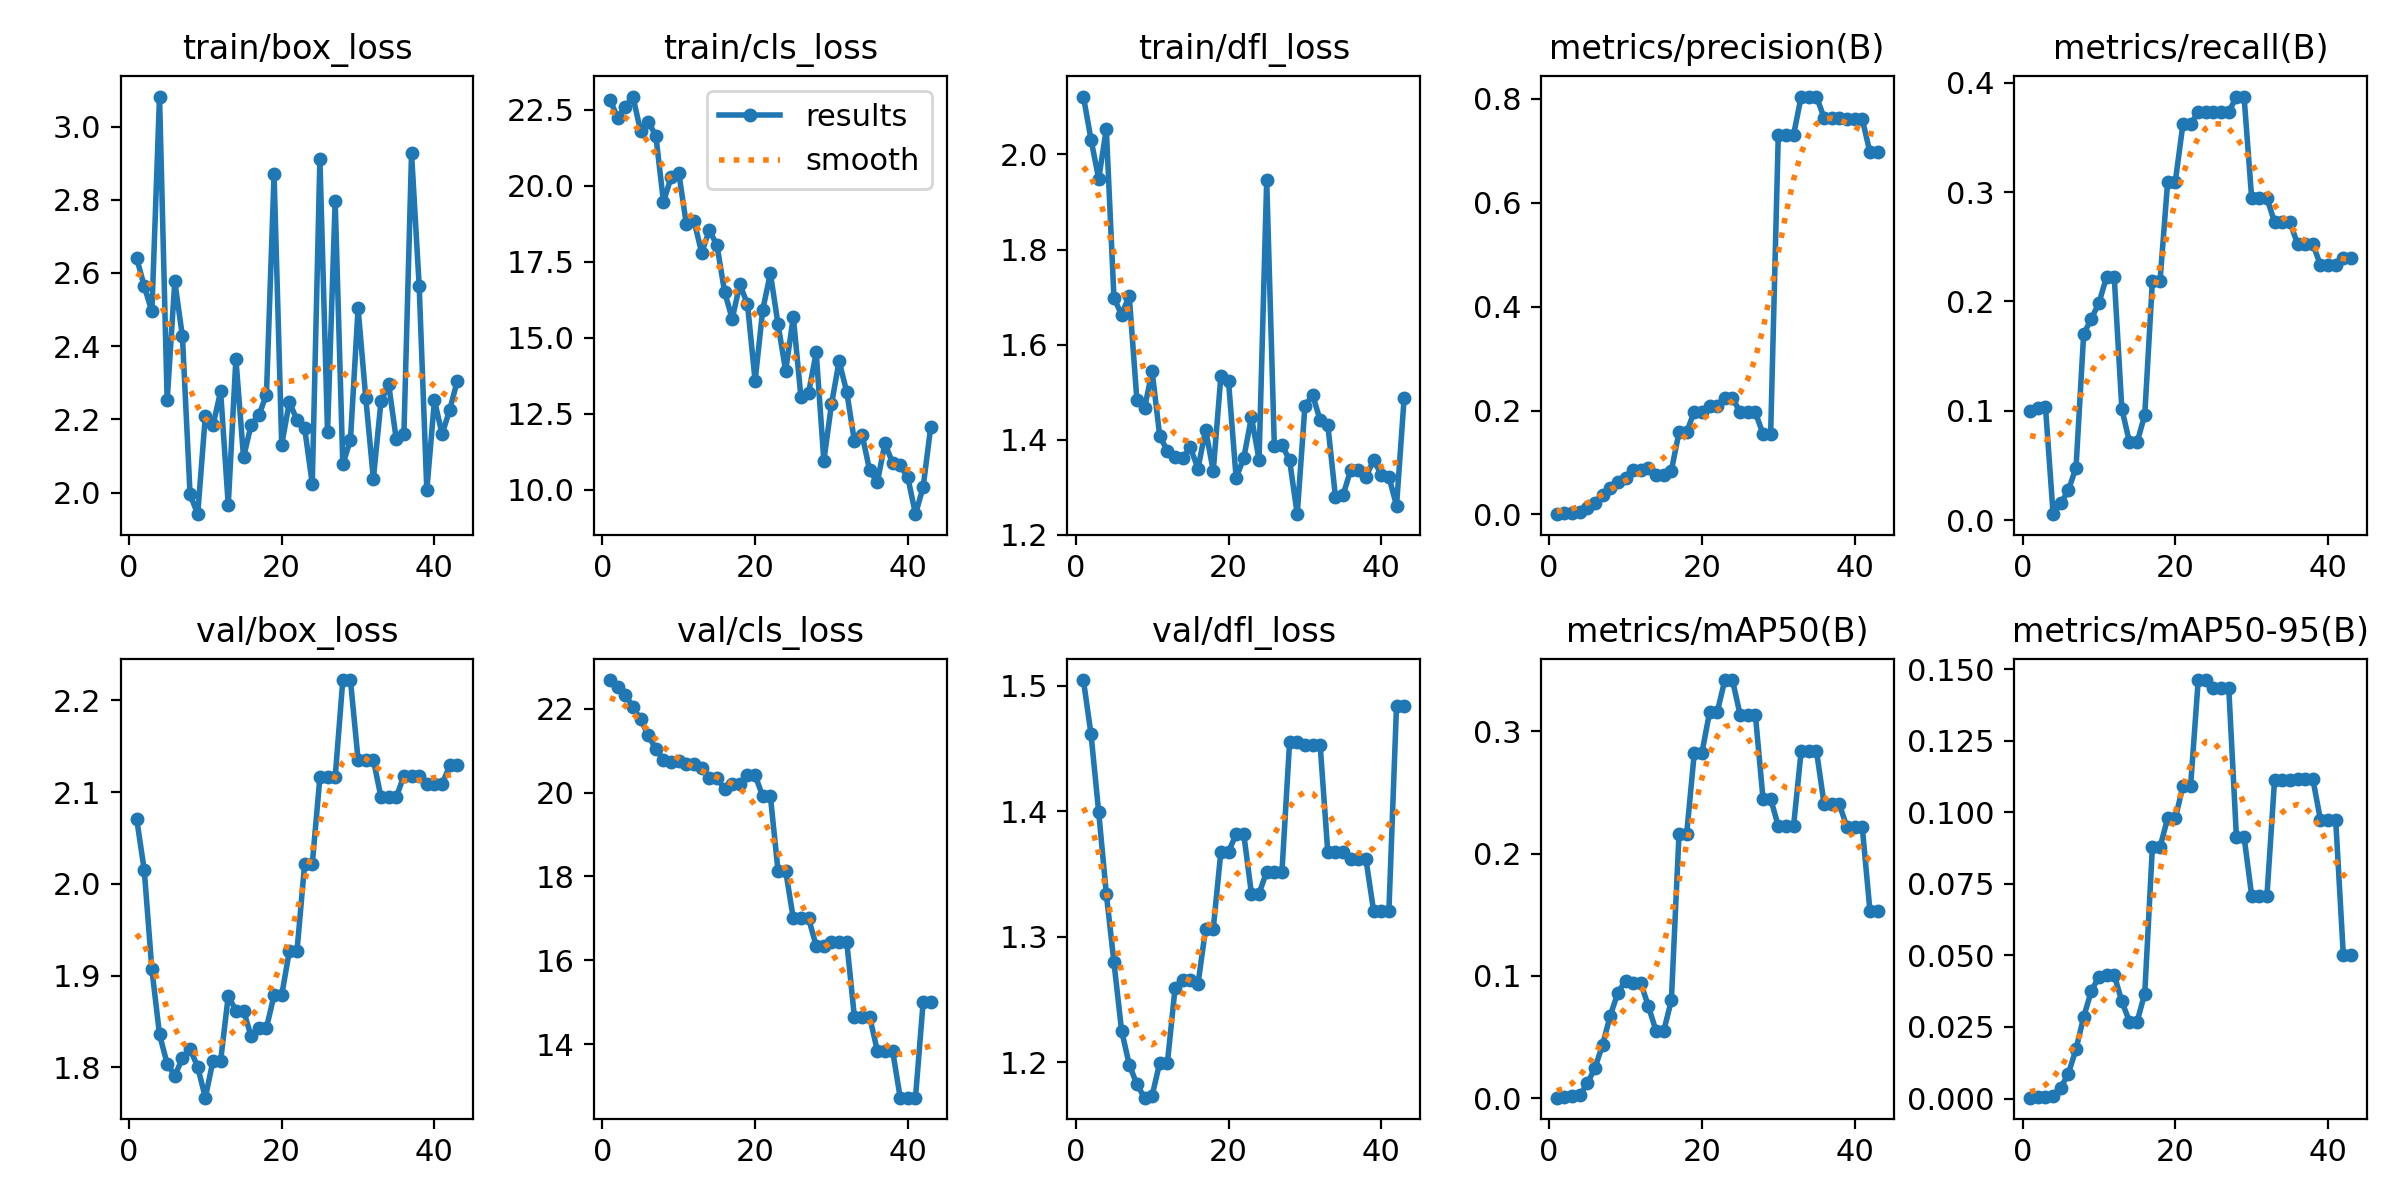

Data behind this chart, as committed beside it:
epoch, time, train/box_loss, train/cls_loss, train/dfl_loss, metrics/precision(B), metrics/recall(B), metrics/mAP50(B), metrics/mAP50-95(B), val/box_loss, val/cls_loss, val/dfl_loss, lr/pg0, lr/pg1, lr/pg2
1, 9.495, 2.641, 22.83, 2.122, 0.00057, 0.1, 0.00052, 0.00031, 2.071, 22.69, 1.505, 1.667e-05, 1.667e-05, 1.667e-05
2, 18.71, 2.564, 22.25, 2.031, 0.00218, 0.1022, 0.00134, 0.00056, 2.015, 22.53, 1.461, 4.97625e-05, 4.97625e-05, 4.97625e-05
3, 27.28, 2.495, 22.6, 1.949, 0.00301, 0.1033, 0.00177, 0.00051, 1.907, 22.34, 1.399, 8.25248e-05, 8.25248e-05, 8.25248e-05
4, 35.42, 3.082, 22.94, 2.054, 0.00425, 0.00547, 0.00247, 0.00083, 1.836, 22.05, 1.334, 0.000115, 0.000115, 0.000115
5, 43.34, 2.252, 21.8, 1.698, 0.01241, 0.01532, 0.01229, 0.00382, 1.804, 21.75, 1.28, 0.0001471, 0.0001471, 0.0001471
6, 51.77, 2.577, 22.12, 1.663, 0.0224, 0.02735, 0.02483, 0.00872, 1.791, 21.38, 1.225, 0.0001788, 0.0001788, 0.0001788
7, 60.49, 2.426, 21.65, 1.703, 0.03697, 0.04814, 0.04396, 0.01728, 1.81, 21.04, 1.198, 0.0002103, 0.0002103, 0.0002103
8, 68.52, 1.995, 19.47, 1.484, 0.05137, 0.17, 0.06754, 0.0285, 1.82, 20.79, 1.182, 0.0002414, 0.0002414, 0.0002414
9, 77.29, 1.941, 20.28, 1.466, 0.06227, 0.1842, 0.08641, 0.03753, 1.8, 20.74, 1.172, 0.0002722, 0.0002722, 0.0002722
10, 86.93, 2.21, 20.44, 1.544, 0.07024, 0.1985, 0.09603, 0.04263, 1.767, 20.76, 1.173, 0.0003026, 0.0003026, 0.0003026
11, 94.52, 2.184, 18.73, 1.407, 0.08506, 0.2225, 0.09416, 0.04316, 1.807, 20.69, 1.2, 0.0003327, 0.0003327, 0.0003327
12, 104.3, 2.277, 18.85, 1.377, 0.08506, 0.2225, 0.09416, 0.04316, 1.807, 20.69, 1.2, 0.0003625, 0.0003625, 0.0003625
13, 113.7, 1.966, 17.8, 1.363, 0.08925, 0.1017, 0.07511, 0.03392, 1.878, 20.58, 1.259, 0.000392, 0.000392, 0.000392
14, 122.3, 2.366, 18.54, 1.362, 0.07611, 0.07112, 0.05497, 0.02688, 1.862, 20.34, 1.265, 0.0004211, 0.0004211, 0.0004211
15, 131, 2.096, 18.05, 1.384, 0.07611, 0.07112, 0.05497, 0.02688, 1.862, 20.34, 1.265, 0.0004499, 0.0004499, 0.0004499
16, 138.8, 2.186, 16.51, 1.339, 0.08429, 0.09628, 0.08006, 0.0367, 1.834, 20.09, 1.262, 0.0004784, 0.0004784, 0.0004784
17, 148.6, 2.211, 15.62, 1.421, 0.1582, 0.2188, 0.2158, 0.0879, 1.843, 20.21, 1.306, 0.0005065, 0.0005065, 0.0005065
18, 157.2, 2.268, 16.75, 1.335, 0.1582, 0.2188, 0.2158, 0.0879, 1.843, 20.21, 1.306, 0.0005344, 0.0005344, 0.0005344
19, 165.1, 2.869, 16.11, 1.533, 0.1982, 0.3096, 0.2823, 0.09793, 1.879, 20.41, 1.368, 0.0005618, 0.0005618, 0.0005618
20, 171.9, 2.131, 13.58, 1.523, 0.1982, 0.3096, 0.2823, 0.09793, 1.879, 20.41, 1.368, 0.000589, 0.000589, 0.000589
21, 180.1, 2.247, 15.92, 1.319, 0.2084, 0.3621, 0.3154, 0.1091, 1.927, 19.91, 1.382, 0.0006158, 0.0006158, 0.0006158
22, 189.3, 2.198, 17.12, 1.362, 0.2084, 0.3621, 0.3154, 0.1091, 1.927, 19.91, 1.382, 0.0006423, 0.0006423, 0.0006423
23, 197.8, 2.176, 15.45, 1.448, 0.2249, 0.3731, 0.3418, 0.1462, 2.022, 18.13, 1.334, 0.0006685, 0.0006685, 0.0006685
24, 205.9, 2.024, 13.91, 1.358, 0.2249, 0.3731, 0.3418, 0.1462, 2.022, 18.13, 1.334, 0.0006943, 0.0006943, 0.0006943
25, 215.7, 2.911, 15.69, 1.946, 0.1964, 0.3731, 0.3135, 0.1433, 2.116, 17, 1.352, 0.0007198, 0.0007198, 0.0007198
26, 225.4, 2.165, 13.04, 1.387, 0.1964, 0.3731, 0.3135, 0.1433, 2.116, 17, 1.352, 0.000745, 0.000745, 0.000745
27, 233.1, 2.796, 13.18, 1.39, 0.1964, 0.3731, 0.3135, 0.1433, 2.116, 17, 1.352, 0.0007698, 0.0007698, 0.0007698
28, 243.1, 2.077, 14.52, 1.356, 0.155, 0.3873, 0.2448, 0.09149, 2.222, 16.34, 1.455, 0.0007943, 0.0007943, 0.0007943
29, 252.1, 2.144, 10.95, 1.243, 0.155, 0.3873, 0.2448, 0.09149, 2.222, 16.34, 1.455, 0.0008185, 0.0008185, 0.0008185
30, 262.2, 2.503, 12.81, 1.47, 0.7307, 0.2943, 0.2224, 0.07088, 2.135, 16.44, 1.453, 0.0008423, 0.0008423, 0.0008423
31, 270.7, 2.26, 14.23, 1.495, 0.7307, 0.2943, 0.2224, 0.07088, 2.135, 16.44, 1.453, 0.0008659, 0.0008659, 0.0008659
32, 279.2, 2.038, 13.21, 1.441, 0.7307, 0.2943, 0.2224, 0.07088, 2.135, 16.44, 1.453, 0.0008891, 0.0008891, 0.0008891
33, 287.8, 2.249, 11.6, 1.431, 0.8046, 0.2724, 0.2841, 0.1114, 2.094, 14.65, 1.367, 0.0009119, 0.0009119, 0.0009119
34, 297.3, 2.296, 11.81, 1.28, 0.8046, 0.2724, 0.2841, 0.1114, 2.094, 14.65, 1.367, 0.0009344, 0.0009344, 0.0009344
35, 306.5, 2.146, 10.63, 1.283, 0.8046, 0.2724, 0.2841, 0.1114, 2.094, 14.65, 1.367, 0.0009566, 0.0009566, 0.0009566
36, 314.5, 2.159, 10.24, 1.337, 0.7636, 0.2527, 0.2404, 0.1118, 2.118, 13.84, 1.362, 0.0009785, 0.0009785, 0.0009785
37, 323.8, 2.928, 11.52, 1.337, 0.7636, 0.2527, 0.2404, 0.1118, 2.118, 13.84, 1.362, 0.001, 0.001, 0.001
38, 331.1, 2.564, 10.88, 1.322, 0.7636, 0.2527, 0.2404, 0.1118, 2.118, 13.84, 1.362, 0.001021, 0.001021, 0.001021
39, 339.7, 2.007, 10.79, 1.357, 0.7611, 0.2332, 0.2213, 0.09742, 2.109, 12.72, 1.321, 0.001042, 0.001042, 0.001042
40, 348.4, 2.252, 10.4, 1.327, 0.7611, 0.2332, 0.2213, 0.09742, 2.109, 12.72, 1.321, 0.001063, 0.001063, 0.001063
41, 356, 2.16, 9.19, 1.322, 0.7611, 0.2332, 0.2213, 0.09742, 2.109, 12.72, 1.321, 0.001083, 0.001083, 0.001083
42, 364.5, 2.227, 10.08, 1.261, 0.6971, 0.2396, 0.1533, 0.05004, 2.129, 15, 1.484, 0.001103, 0.001103, 0.001103
43, 373, 2.306, 12.07, 1.488, 0.6971, 0.2396, 0.1533, 0.05004, 2.129, 15, 1.484, 0.001122, 0.001122, 0.001122
